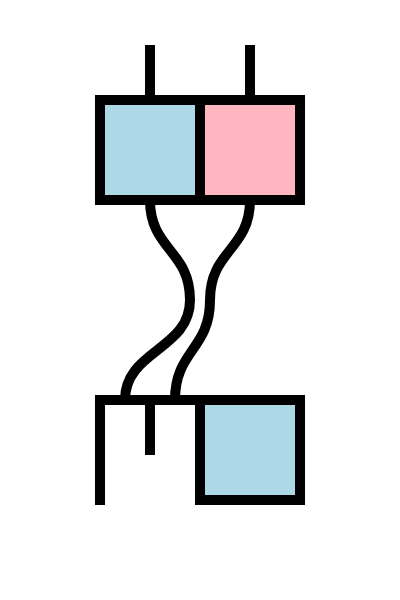
t = 0.00 s
t = 0.75 s: frame unchanged from t = 0.00 s, image omitted
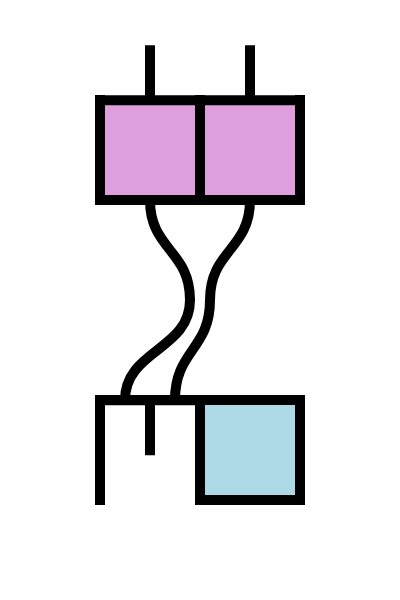
t = 1.51 s
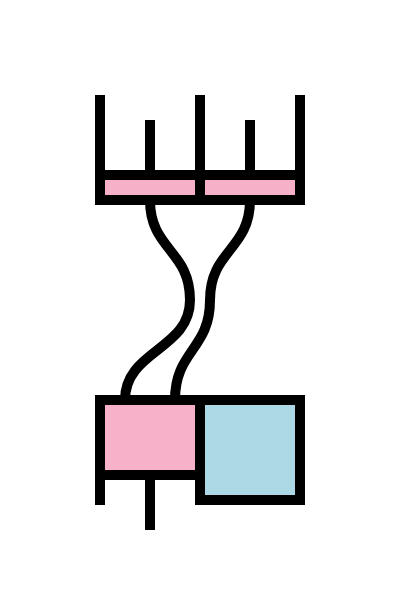
t = 2.63 s
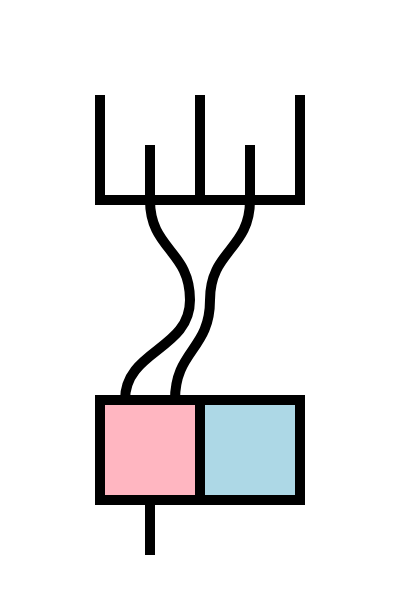
t = 3.50 s
t = 4.00 s: frame unchanged from t = 3.50 s, image omitted

The animated SVG that drew these frames (rendered in a browser with its animation timeline set to each time). Animation: 9 SMIL elements (animate=8,animateTransform=1); one cycle of 5.00 s, repeats indefinitely.


<svg version="1.1" width="400" height="600" xmlns="http://www.w3.org/2000/svg">
<g transform="scale(10 10)">

<rect x="10" width="10">
  <animate attributeName="y" values="10;10;20;20" keyTimes="0;.3;.6;1" dur="5s" repeatCount="indefinite" />
  <animate attributeName="height" values="10;10;0;0" keyTimes="0;.3;.6;1" dur="5s" repeatCount="indefinite" />
  <animate attributeName="fill" values="lightblue;lightblue;plum;lightpink;lightpink" keyTimes="0;.3;.301;.6;1" dur="5s" repeatCount="indefinite" />
</rect>
<rect x="20" width="10">
  <animate attributeName="y" values="10;10;20;20" keyTimes="0;.3;.6;1" dur="5s" repeatCount="indefinite" />
  <animate attributeName="height" values="10;10;0;0" keyTimes="0;.3;.6;1" dur="5s" repeatCount="indefinite" />
  <animate attributeName="fill" values="lightpink;lightpink;plum;lightpink;lightpink" keyTimes="0;.3;.301;.6;1" dur="5s" repeatCount="indefinite" />
</rect>
<rect x="10" y="40" width="10">
  <animate attributeName="height" values="0;0;10;10" keyTimes="0;.3;.6;1" dur="5s" repeatCount="indefinite" />
  <animate attributeName="fill" values="plum;plum;lightpink;lightpink" keyTimes="0;.3;.6;1" dur="5s" repeatCount="indefinite" />
</rect>
<rect x="20" y="40" width="10" height="10" fill="lightblue" />

<!-- wires -->
<path d="M15,20 c0,5 4,5 4,10" stroke="black" fill="none" />
<path d="M25,20 c0,5 -4,5 -4,10" stroke="black" fill="none" />
<path d="M12.5,40 c0,-5 6.5,-5 6.5,-10" stroke="black" fill="none" />
<path d="M17.5,40 c0,-5 3.5,-5 3.5,-10" stroke="black" fill="none" />

<path d="M10,50 l0,-10 l20,0 l0,10 l-10,0 l0,-10" stroke="black" fill="none" stroke-linecap="square" />
<path d="M10,10 l0,10 l20,0 l0,-10 m-10,0 l0,10" stroke="black" fill="none" stroke-linecap="square" />

<path d="M10,10 l20,0 m-15,0 l0,-5 m10,5 l0,-5 M10,40 l10,0 m-5,0 l0,5" stroke="black" fill="none" stroke-linecap="square">
  <animateTransform attributeName="transform" type="translate" values="0,0;0,0;0,10;0,10;" keyTimes="0;.3;.6;1" dur="5s" repeatCount="indefinite" />
</path>

</g>
</svg>
